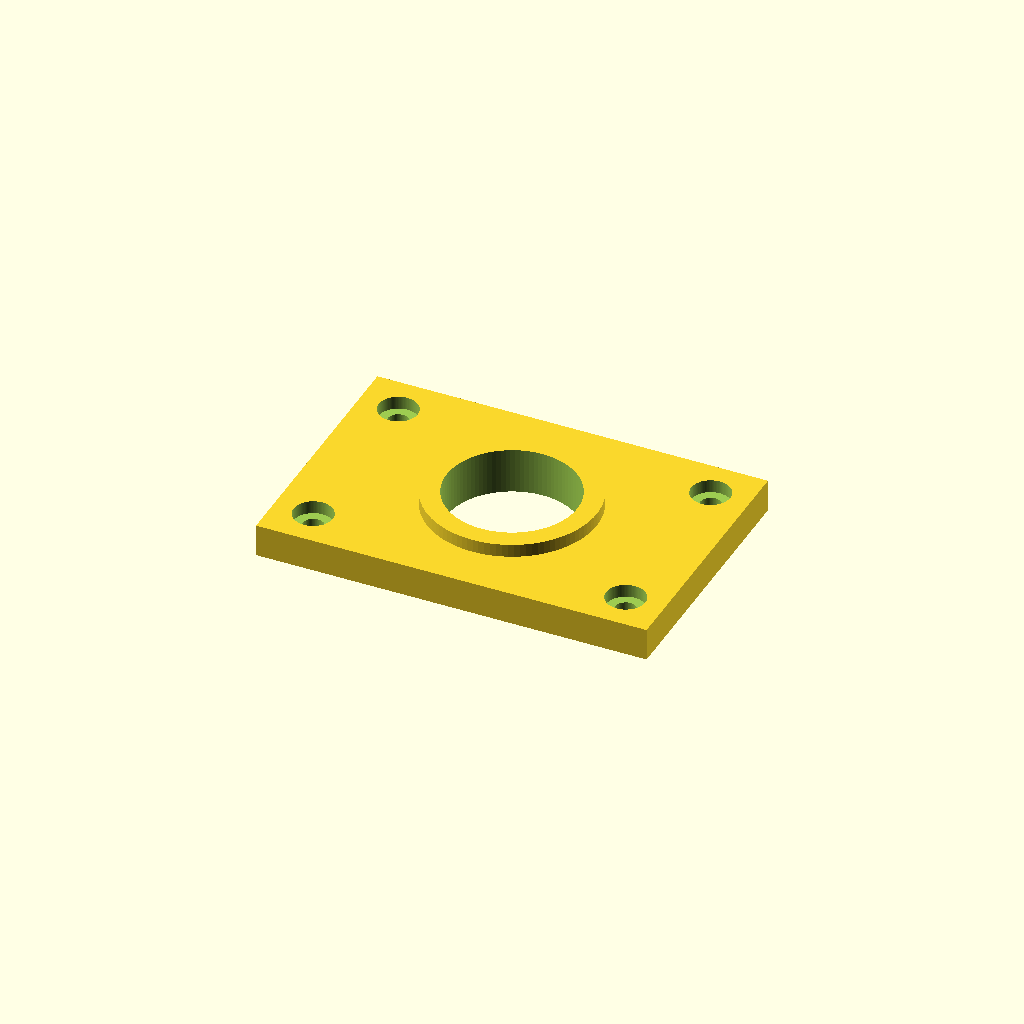
Cell 1 — every parameter at its default value.
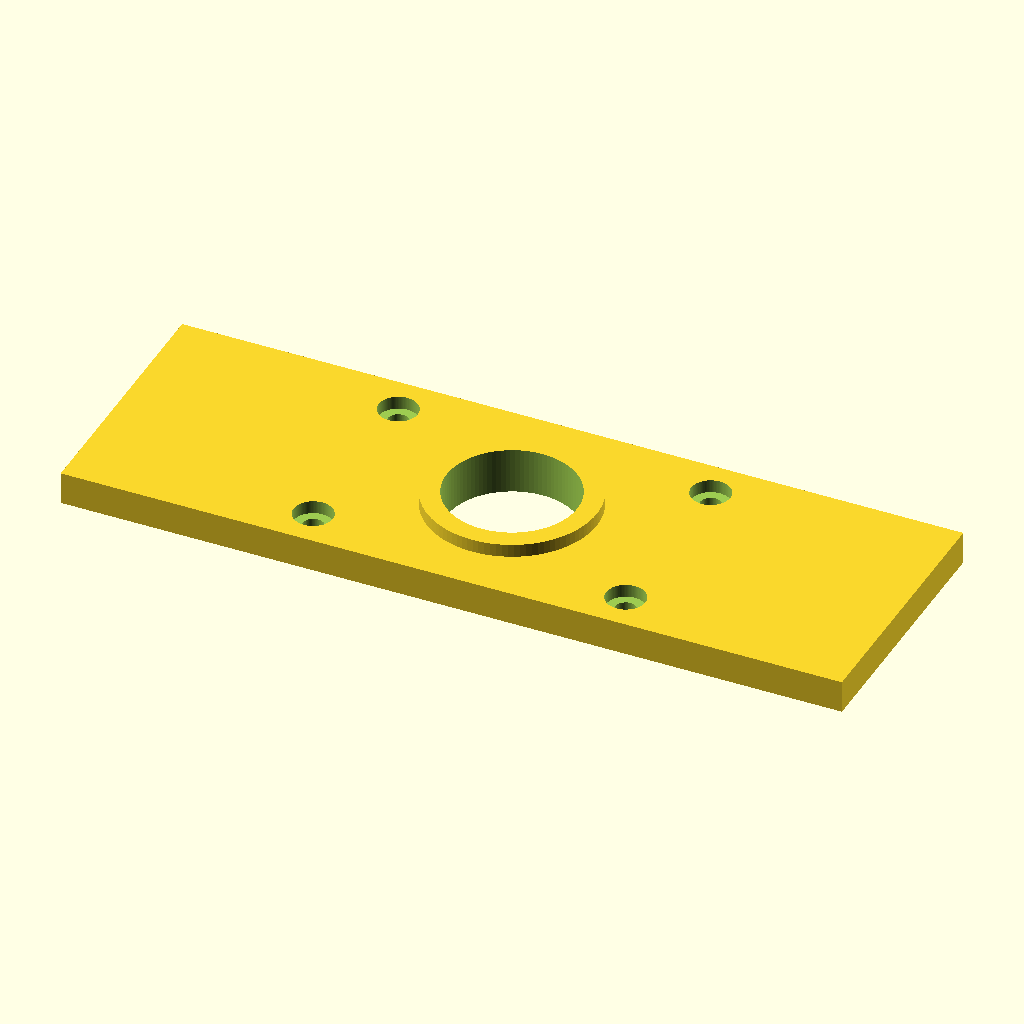
Cell 2 — plate_w set to 120, the other parameters unchanged.
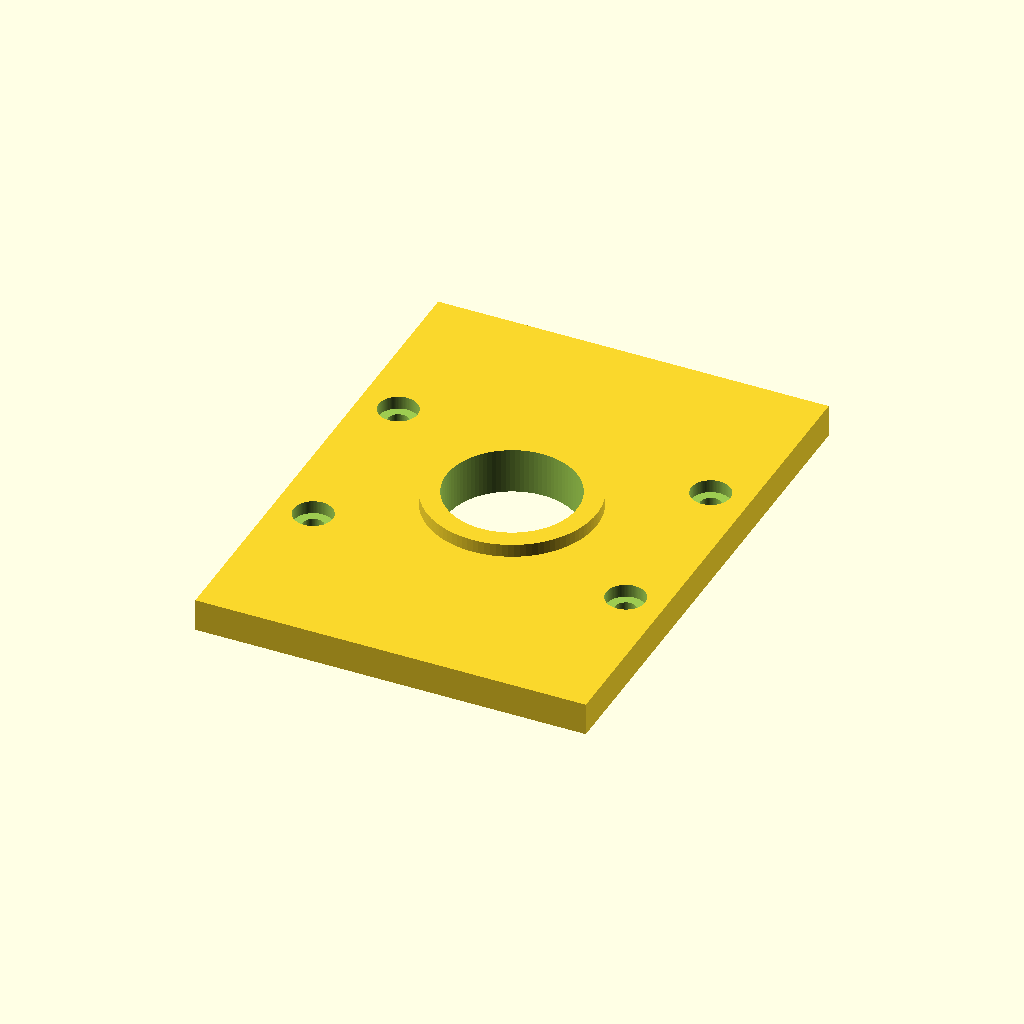
Cell 3: plate_d = 80 (everything else at default).
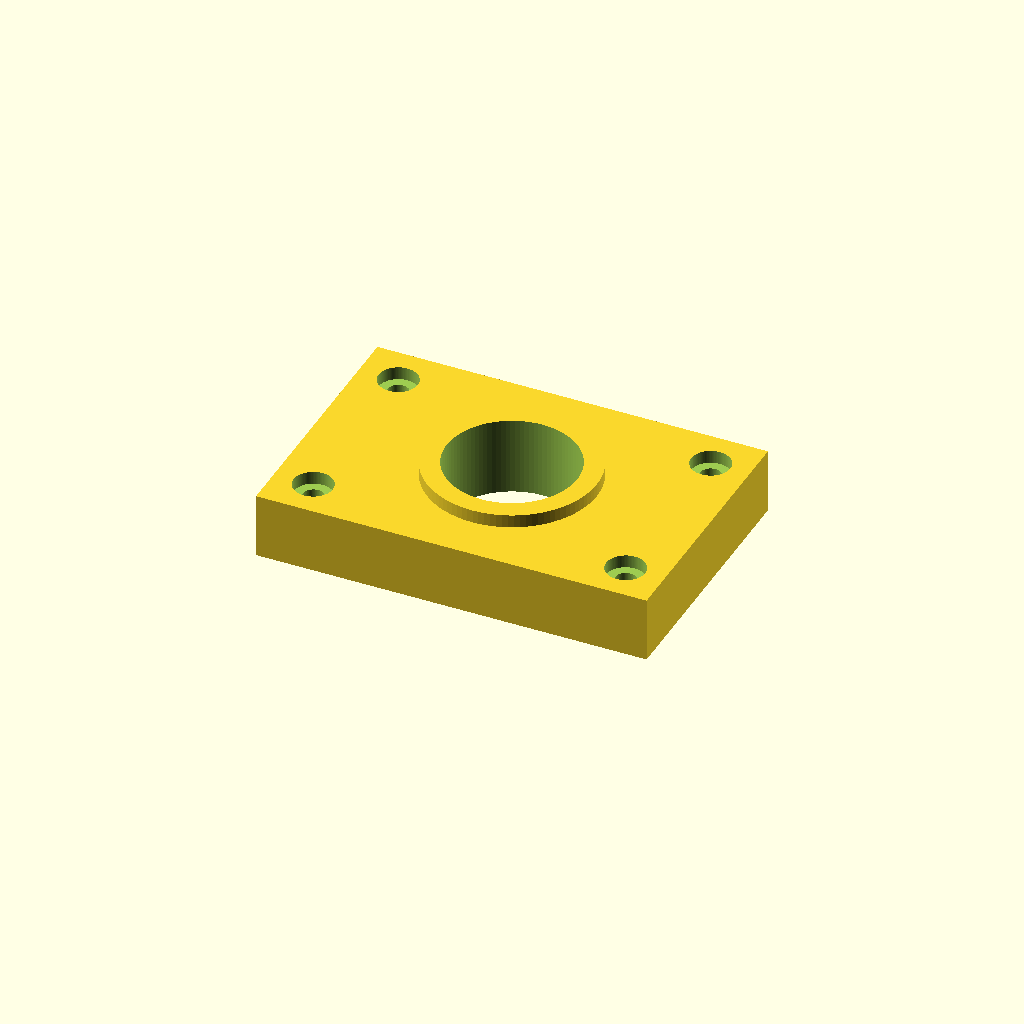
Cell 4 — plate_t set to 10, the other parameters unchanged.
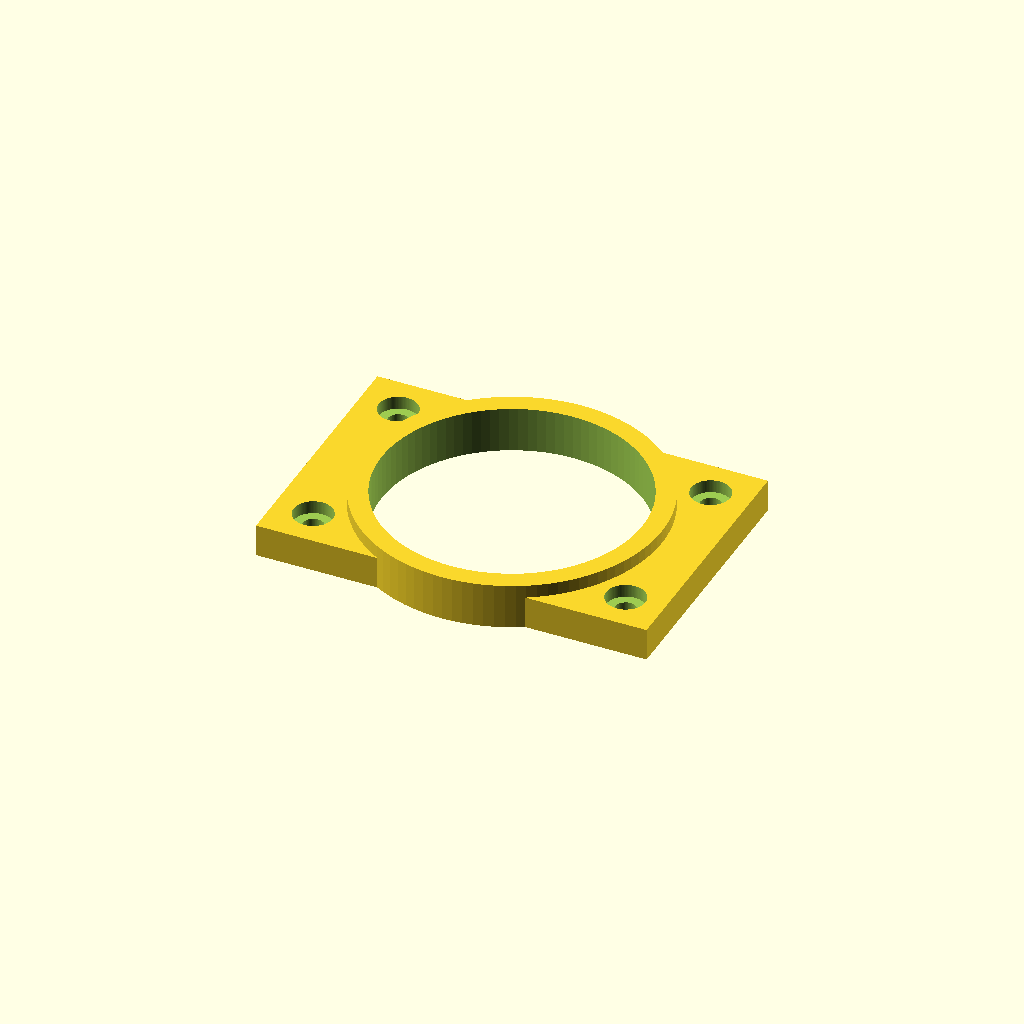
Cell 5 — bore set to 40, the other parameters unchanged.
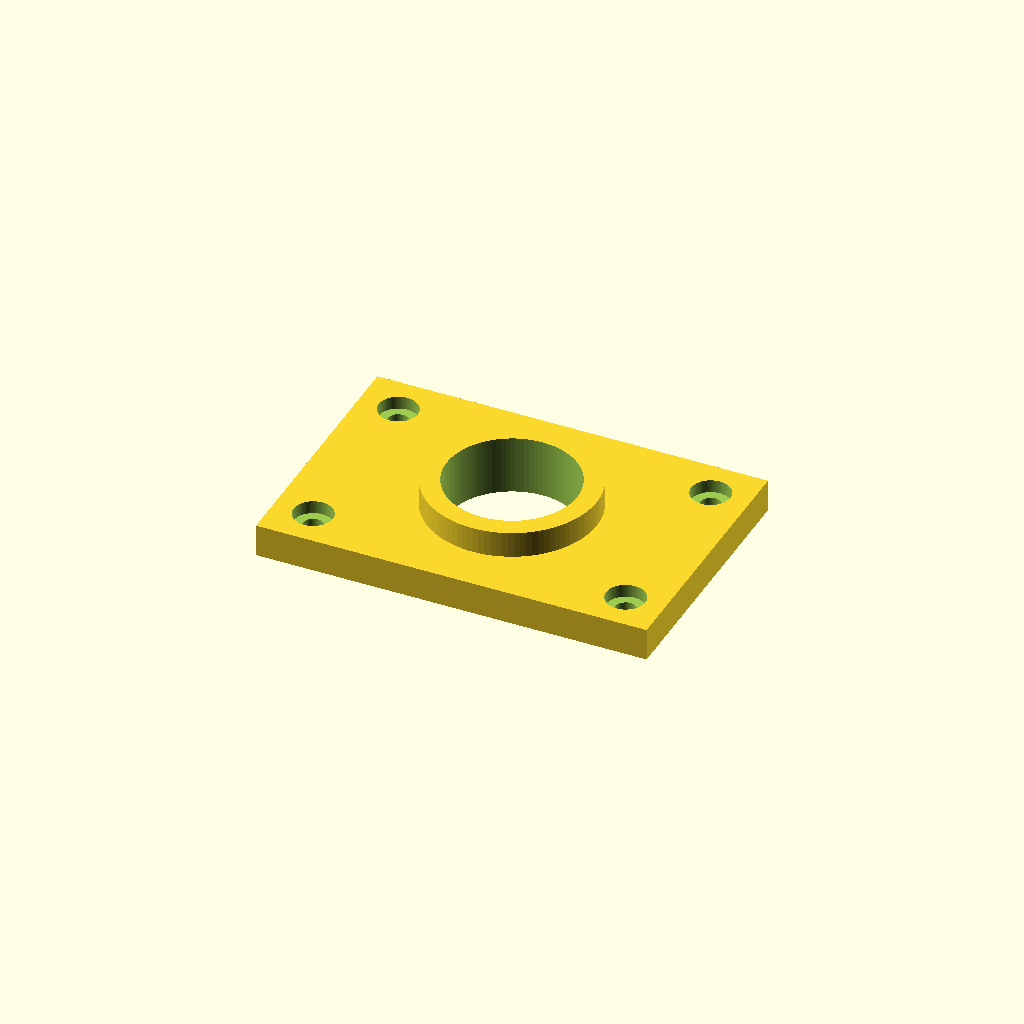
Cell 6: the same model with boss = 4.
One fixed orthographic camera (rotation 55°, 0°, 25°; colour scheme Cornfield) for every cell.
The OpenSCAD source (models/smoke_motor_mount.scad):
// Smoke-test plate: rectangular base with a centered bore + boss and
// four counter-bored mounting holes. Used as the smallest end-to-end
// model for the parametric pipeline.

$fn = 96;
PRINT_ANCHOR_BBOX = [60, 40, 5];

// === User-tunable parameters ===
plate_w   = 60;    // @param number min=20 max=200 step=1 label="Plate width (mm)"
plate_d   = 40;    // @param number min=20 max=200 step=1 label="Plate depth (mm)"
plate_t   = 5;     // @param number min=2 max=20 step=0.5 label="Plate thickness (mm)"
bore      = 20;    // @param number min=4 max=60 step=0.5 label="Center bore diameter (mm)"
boss      = 2;     // @param number min=0 max=10 step=0.5 label="Boss height (mm)"
hole_d    = 3.2;   // @param number min=2 max=10 step=0.1 label="Mount hole diameter (mm)"
hole_dx   = 48;    // @param number min=10 max=180 step=1 label="Mount hole spacing X (mm)"
hole_dy   = 28;    // @param number min=10 max=180 step=1 label="Mount hole spacing Y (mm)"
cb_d      = 6;     // @param number min=3 max=12 step=0.5 label="Counterbore diameter (mm)"
cb_depth  = 2;     // @param number min=0 max=8 step=0.5 label="Counterbore depth (mm)"

difference() {
    union() {
        translate([-plate_w/2, -plate_d/2, 0])
            cube([plate_w, plate_d, plate_t]);
        cylinder(h = plate_t + boss, d = bore + 6);
    }
    translate([0, 0, -1]) cylinder(h = plate_t + boss + 2, d = bore);
    for (sx = [-1, 1]) for (sy = [-1, 1]) {
        translate([sx * hole_dx/2, sy * hole_dy/2, -1])
            cylinder(h = plate_t + boss + 2, d = hole_d);
        translate([sx * hole_dx/2, sy * hole_dy/2, plate_t - cb_depth])
            cylinder(h = cb_depth + 0.1, d = cb_d);
    }
}
Customizer parameters (derived from the source; name, type, default, range or options):
PRINT_ANCHOR_BBOX: vector, default [60, 40, 5]
plate_w: number, default 60
plate_d: number, default 40
plate_t: number, default 5
bore: number, default 20
boss: number, default 2
hole_d: number, default 3.2
hole_dx: number, default 48
hole_dy: number, default 28
cb_d: number, default 6
cb_depth: number, default 2
